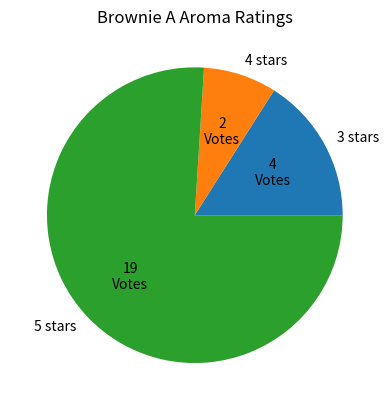
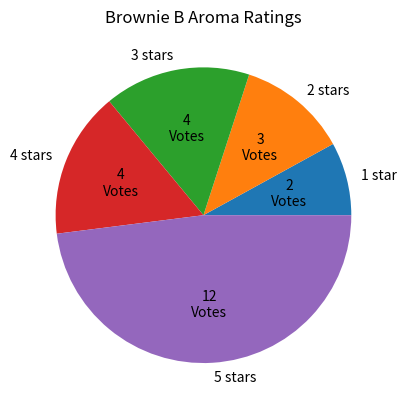
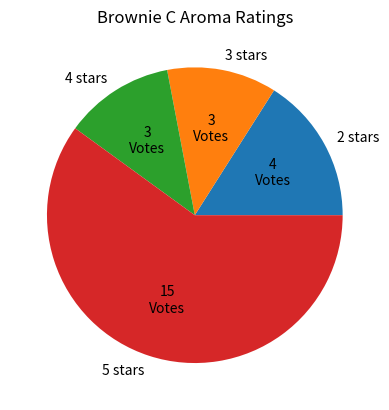
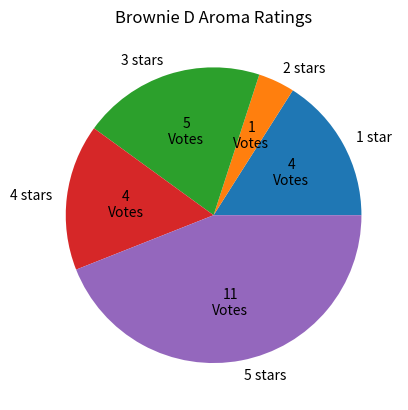

Reproduce these figures in Python, in order.
import numpy as np
import matplotlib.pyplot as plt

# aroma votes data, omit the 0 votes
brownie_a_ratings = np.array([4,2,19])
brownie_b_ratings = np.array([2,3,4,4,12])
brownie_c_ratings = np.array([4,3,3,15])
brownie_d_ratings = np.array([4,1,5,4,11])

# set labels for the pie chart, omit the 0 votes
rating_labels_a = ["3 stars", "4 stars", "5 stars"]
rating_labels_b = ["1 star", "2 stars", "3 stars", "4 stars", "5 stars"]
rating_labels_c = ["2 stars", "3 stars", "4 stars", "5 stars"]
rating_labels_d = ["1 star", "2 stars", "3 stars", "4 stars", "5 stars"]


# create function to show value
def make_autopct(ratings):
    def values(pct):
        total = sum(ratings)
        val = int(round(pct * total/100.0))
        if val != 0:
            return '{v:d}\nVotes'.format(v = val)
    return values


plt.figure("Brownie A Aroma Ratings")
plt.pie(brownie_a_ratings, labels = rating_labels_a, autopct = make_autopct(brownie_a_ratings))
plt.title("Brownie A Aroma Ratings")

plt.figure("Brownie B Aroma Ratings")
plt.pie(brownie_b_ratings, labels = rating_labels_b, autopct = make_autopct(brownie_b_ratings))
plt.title("Brownie B Aroma Ratings")

plt.figure("Brownie C Aroma Ratings")
plt.pie(brownie_c_ratings, labels = rating_labels_c, autopct = make_autopct(brownie_c_ratings))
plt.title("Brownie C Aroma Ratings")

plt.figure("Brownie D Aroma Ratings")
plt.pie(brownie_d_ratings, labels = rating_labels_d, autopct = make_autopct(brownie_d_ratings))
plt.title("Brownie D Aroma Ratings")


plt.show()
